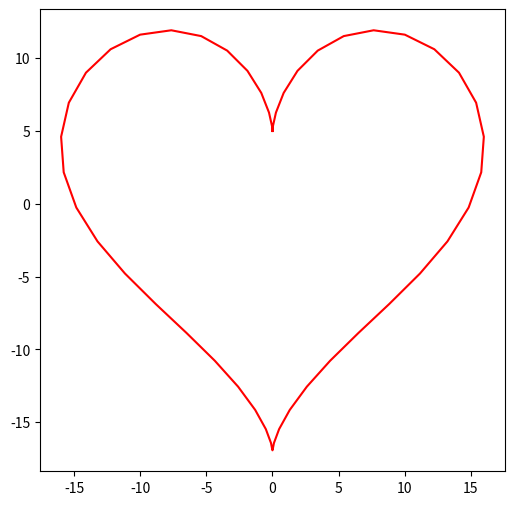
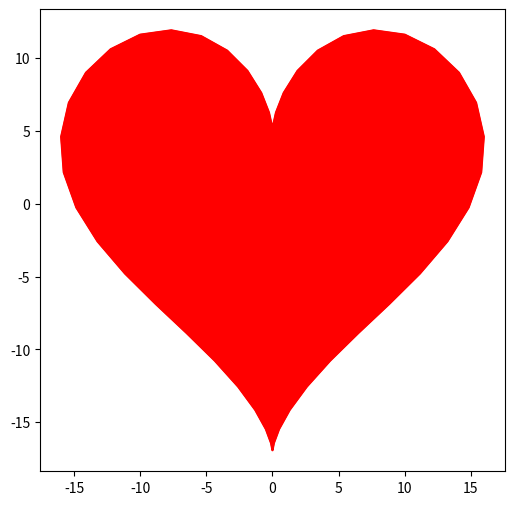

These charts were generated, in order, by the following Python code:
import numpy as np
import matplotlib.pyplot as plt


def x(t):
    return 16 * (np.sin(t) ** 3)


def y(t):
    return 13 * np.cos(t) - 5 * np.cos(2*t) - 2 * np.cos(3*t) - np.cos(4*t)


t = np.linspace(0, 2*np.pi)
x_t = x(t)
y_t = y(t)

plt.figure(figsize=(6, 6))
plt.plot(x_t, y_t, color='red')
plt.show()

plt.figure(figsize=(6, 6))
plt.plot(x_t, y_t, color='red')
plt.fill(x_t, y_t, color='red')
plt.show()
